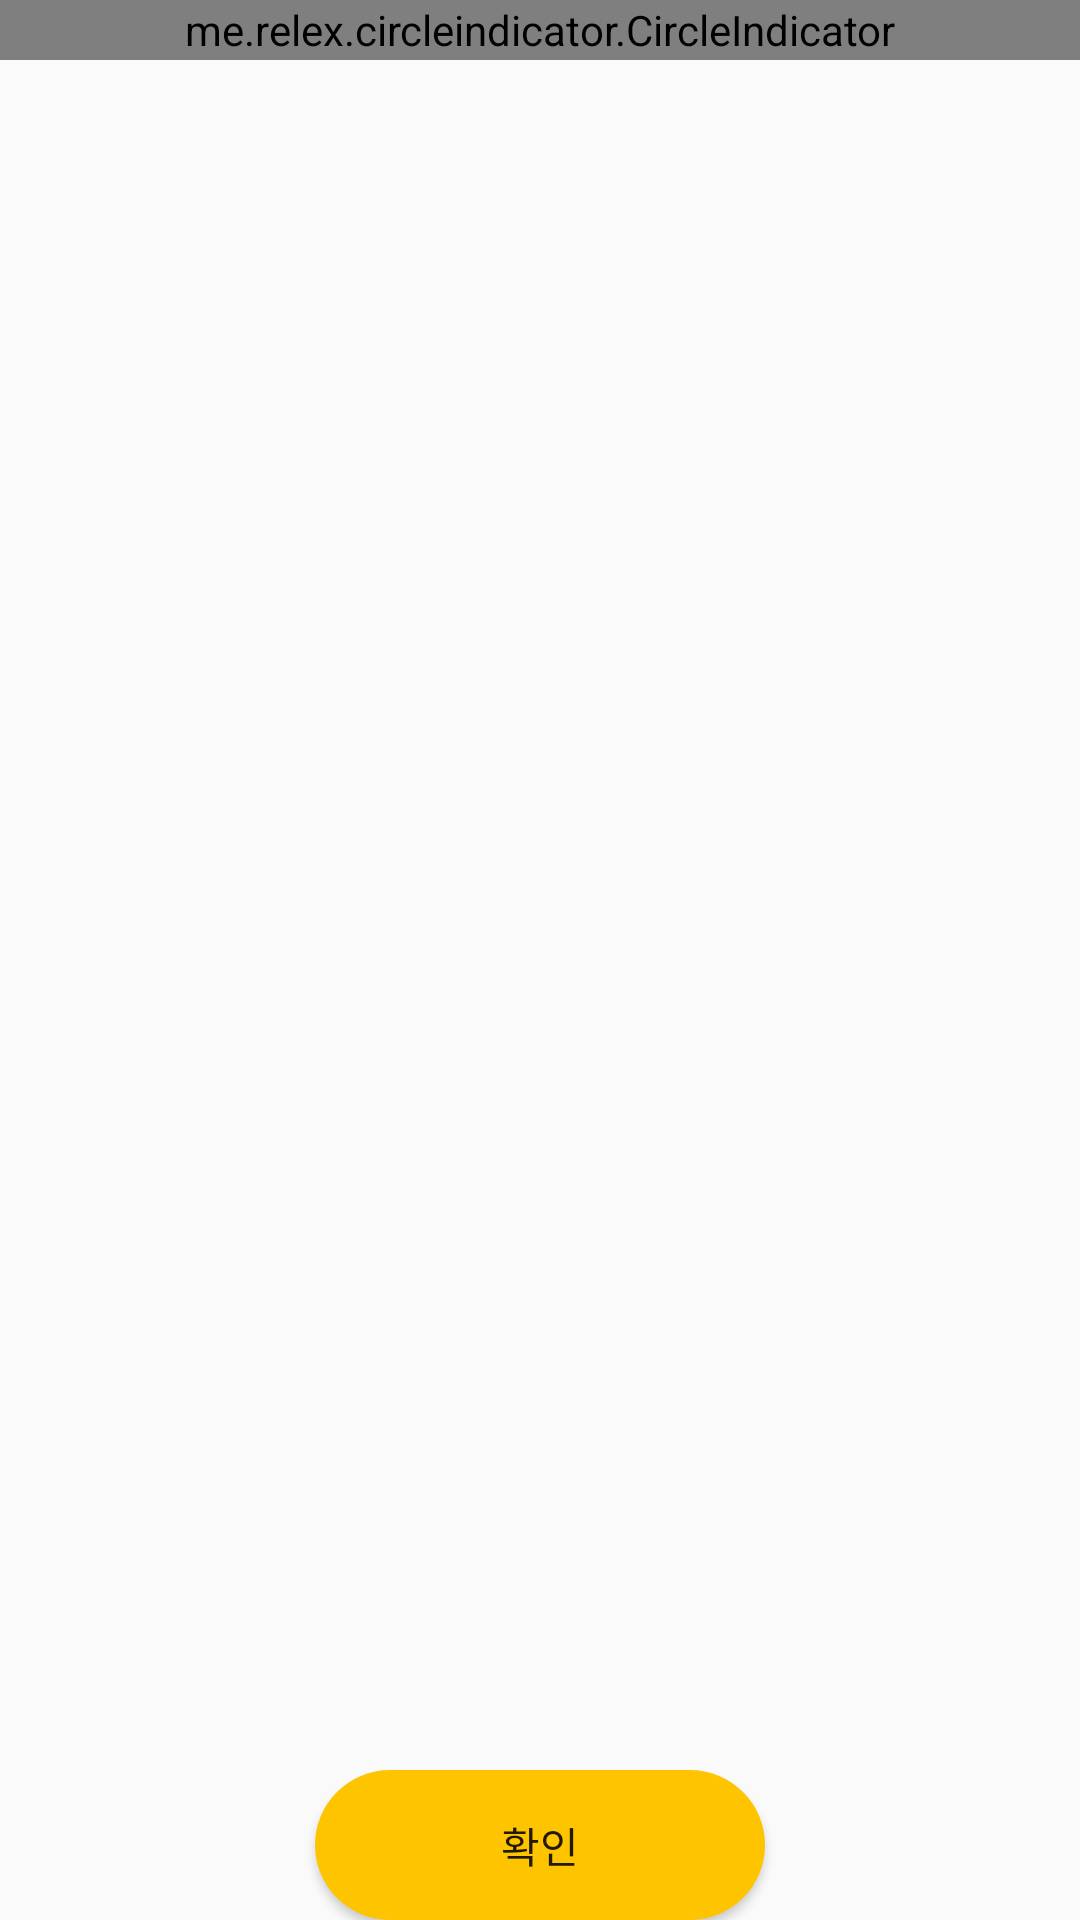

The Android layout XML behind this screen, and the referenced resources:
<!-- AndroidManifest.xml: application theme Theme.AppCompat.Light.NoActionBar -->
<!-- res/layout/activity_seat11.xml -->
<?xml version="1.0" encoding="UTF-8"?>
<androidx.constraintlayout.widget.ConstraintLayout
    xmlns:android="http://schemas.android.com/apk/res/android"
    xmlns:app="http://schemas.android.com/apk/res-auto"
    xmlns:tools="http://schemas.android.com/tools"
    android:layout_width="match_parent"
    android:layout_height="match_parent"
    android:orientation="vertical"
    tools:context=".Activity.SeatActivity">

    <LinearLayout
        android:id="@+id/linearLayout6"
        android:layout_width="0dp"
        android:layout_height="0dp"
        android:orientation="vertical"
        app:layout_constraintBottom_toTopOf="@+id/sbt1"
        app:layout_constraintEnd_toEndOf="parent"
        app:layout_constraintStart_toStartOf="parent"
        app:layout_constraintTop_toTopOf="parent">

        <me.relex.circleindicator.CircleIndicator
            android:id="@+id/indicator"
            android:layout_width="match_parent"
            android:layout_height="20dp"
            app:ci_drawable="@drawable/black_radius"
            app:ci_height="7dp"
            app:ci_margin="4dp"
            app:ci_width="7dp" />

        <androidx.viewpager.widget.ViewPager
            android:id="@+id/pager"
            android:layout_width="match_parent"
            android:layout_height="match_parent" />

        <com.google.android.material.tabs.TabLayout
            android:id="@+id/tab_layout"
            android:layout_width="match_parent"
            android:layout_height="match_parent" />
    </LinearLayout>

    <Button
        android:id="@+id/sbt1"
        android:layout_width="150dp"
        android:layout_height="50dp"
        android:background="@drawable/button4"
        android:text="확인"
        app:layout_constraintBottom_toBottomOf="parent"
        app:layout_constraintEnd_toEndOf="parent"
        app:layout_constraintStart_toStartOf="parent" />

</androidx.constraintlayout.widget.ConstraintLayout>
<!-- resources referenced by this layout -->
<resources>
  <!-- drawable button4 (drawable-v24) -->
  <?xml version="1.0" encoding="utf-8"?>
  <shape xmlns:android="http://schemas.android.com/apk/res/android"
      android:padding="10dp"
      android:shape="rectangle" >
      <gradient
          android:angle="45"
          android:type="linear"
          android:startColor="#FFC400"
          android:centerColor="#FFC400"
          android:endColor="#FFC400"/>
      <corners
          android:bottomLeftRadius="30dp"
          android:bottomRightRadius="30dp"
          android:topLeftRadius="30dp"
          android:topRightRadius="30dp" />
  
  
  
      
      
      
  </shape>
</resources>
